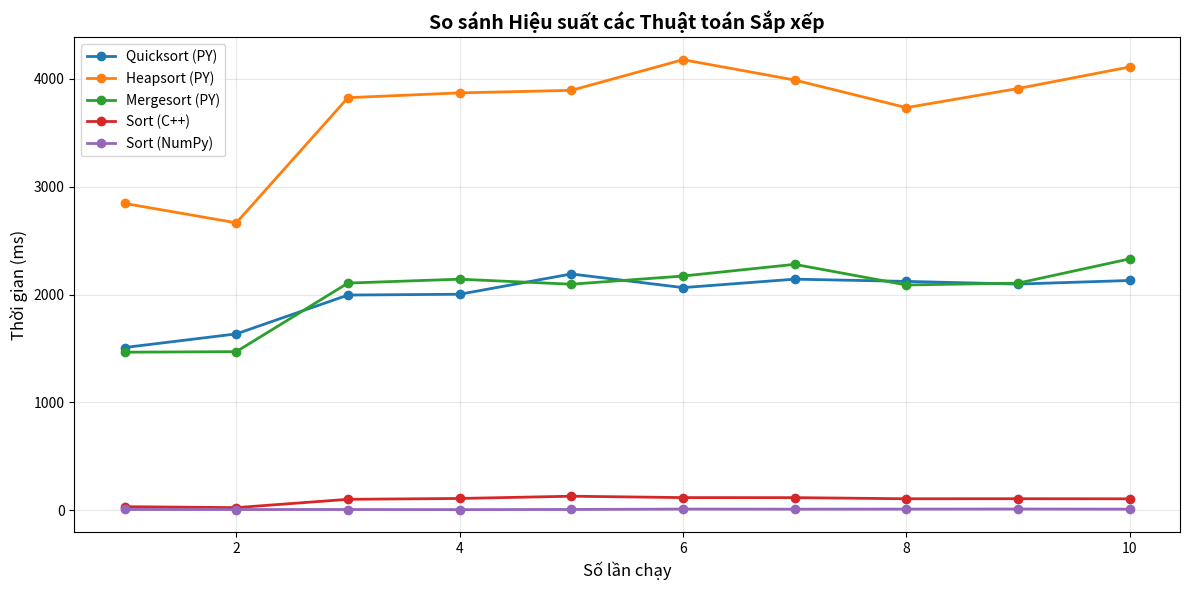
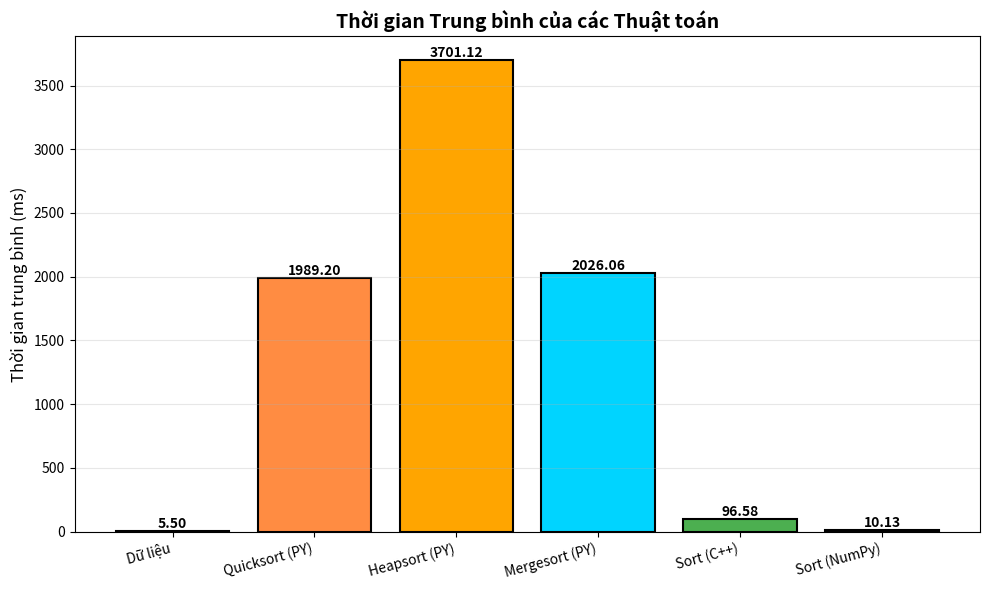
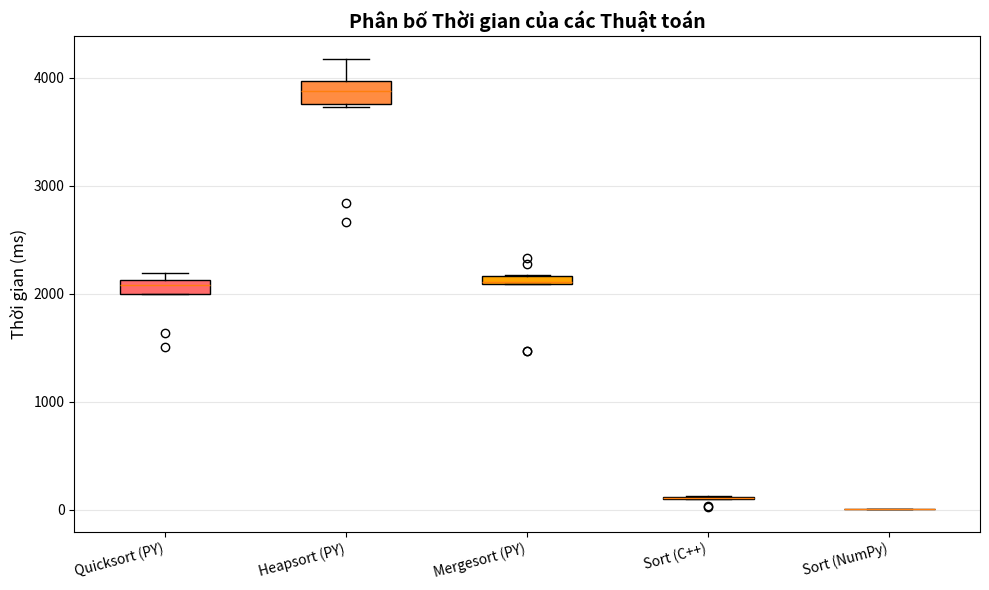
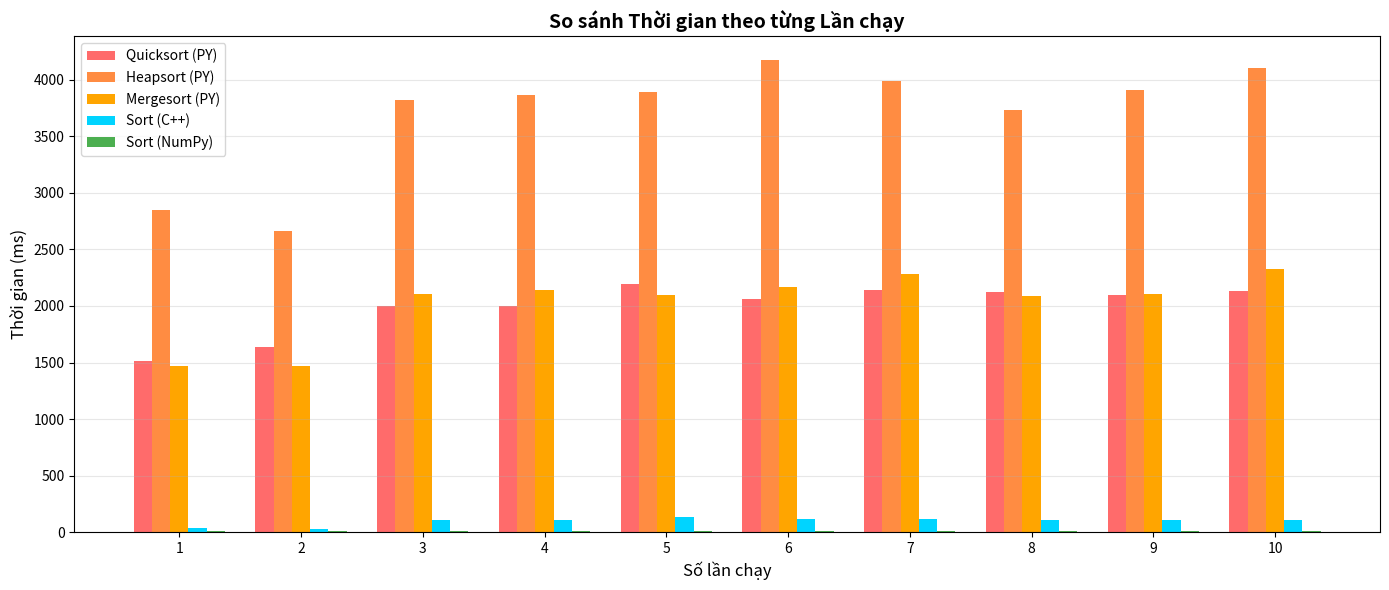

Reproduce these figures in Python, in order.
import pandas as pd
import matplotlib.pyplot as plt
import numpy as np

# Dữ liệu lấy từ kết quả benchmark của bạn
data = {
    "Dữ liệu": [1, 2, 3, 4, 5, 6, 7, 8, 9, 10],
    "Quicksort (PY)": [1509.31, 1635.73, 1995.60, 2003.08, 2190.98, 2064.52, 2142.78, 2122.11, 2097.31, 2130.63],
    "Heapsort (PY)": [2844.69, 2664.91, 3824.63, 3868.93, 3892.39, 4176.60, 3987.97, 3732.28, 3909.47, 4109.28],
    "Mergesort (PY)": [1466.12, 1471.13, 2106.51, 2142.58, 2096.00, 2171.93, 2280.10, 2089.01, 2106.15, 2331.02],
    "Sort (C++)": [34.74, 25.69, 102.79, 110.62, 131.47, 118.69, 118.35, 107.84, 108.25, 107.39],
    "Sort (NumPy)": [8.55, 8.14, 8.33, 7.31, 8.81, 12.23, 11.37, 12.13, 12.84, 11.57]
}

df = pd.DataFrame(data)

# ===== IN THỜI GIAN TRUNG BÌNH =====
print("=" * 60)
print("THỜI GIAN CHẠY TRUNG BÌNH CỦA CÁC THUẬT TOÁN")
print("=" * 60)
avg_times = df.mean(numeric_only=True)
for algo, avg_time in avg_times.items():
    print(f"{algo:20s}: {avg_time:8.2f} ms")
print("=" * 60 + "\n")

# ===== BIỂU ĐỒ 1: So sánh thời gian chạy (Line Chart) =====
plt.figure(figsize=(12, 6))
for col in df.columns:
    if col != "Dữ liệu":
        plt.plot(df["Dữ liệu"], df[col], marker='o', label=col, linewidth=2)

plt.xlabel("Số lần chạy", fontsize=12)
plt.ylabel("Thời gian (ms)", fontsize=12)
plt.title("So sánh Hiệu suất các Thuật toán Sắp xếp", fontsize=14, fontweight='bold')
plt.legend(loc='best')
plt.grid(True, alpha=0.3)
plt.tight_layout()
plt.savefig('benchmark_comparison.png', dpi=300, bbox_inches='tight')
print("✓ Đã lưu: benchmark_comparison.png")
# plt.show()

# ===== BIỂU ĐỒ 2: Biểu đồ cột - So sánh trung bình =====
plt.figure(figsize=(10, 6))
avg_times = df.mean(numeric_only=True)
colors = ['#FF6B6B', '#FF8C42', '#FFA500', '#00D4FF', '#4CAF50']
bars = plt.bar(avg_times.index, avg_times.values, color=colors, edgecolor='black', linewidth=1.5)

# Thêm giá trị trên các cột
for bar in bars:
    height = bar.get_height()
    plt.text(bar.get_x() + bar.get_width()/2., height,
            f'{height:.2f}',
            ha='center', va='bottom', fontsize=10, fontweight='bold')

plt.ylabel("Thời gian trung bình (ms)", fontsize=12)
plt.title("Thời gian Trung bình của các Thuật toán", fontsize=14, fontweight='bold')
plt.xticks(rotation=15, ha='right')
plt.grid(True, alpha=0.3, axis='y')
plt.tight_layout()
plt.savefig('benchmark_average.png', dpi=300, bbox_inches='tight')
print("✓ Đã lưu: benchmark_average.png")
# plt.show()

# ===== BIỂU ĐỒ 3: Box Plot - Phân bố dữ liệu =====
plt.figure(figsize=(10, 6))
boxplot_data = [df[col].values for col in df.columns if col != "Dữ liệu"]
labels = [col for col in df.columns if col != "Dữ liệu"]
bp = plt.boxplot(boxplot_data, labels=labels, patch_artist=True)

# Tô màu các box
for patch, color in zip(bp['boxes'], colors):
    patch.set_facecolor(color)

plt.ylabel("Thời gian (ms)", fontsize=12)
plt.title("Phân bố Thời gian của các Thuật toán", fontsize=14, fontweight='bold')
plt.xticks(rotation=15, ha='right')
plt.grid(True, alpha=0.3, axis='y')
plt.tight_layout()
plt.savefig('benchmark_distribution.png', dpi=300, bbox_inches='tight')
print("✓ Đã lưu: benchmark_distribution.png")
# plt.show()

# ===== BIỂU ĐỒ 4: Biểu đồ cột - So sánh tất cả các lần chạy =====
plt.figure(figsize=(14, 6))
x = np.arange(len(df["Dữ liệu"]))
width = 0.15

for i, col in enumerate([c for c in df.columns if c != "Dữ liệu"]):
    plt.bar(x + i*width, df[col], width, label=col, color=colors[i])

plt.xlabel("Số lần chạy", fontsize=12)
plt.ylabel("Thời gian (ms)", fontsize=12)
plt.title("So sánh Thời gian theo từng Lần chạy", fontsize=14, fontweight='bold')
plt.xticks(x + width*2, df["Dữ liệu"].values)
plt.legend(loc='best')
plt.grid(True, alpha=0.3, axis='y')
plt.tight_layout()
plt.savefig('benchmark_detailed.png', dpi=300, bbox_inches='tight')
print("✓ Đã lưu: benchmark_detailed.png")
plt.show()

print("\n✓ Tất cả biểu đồ đã được tạo và lưu!")
